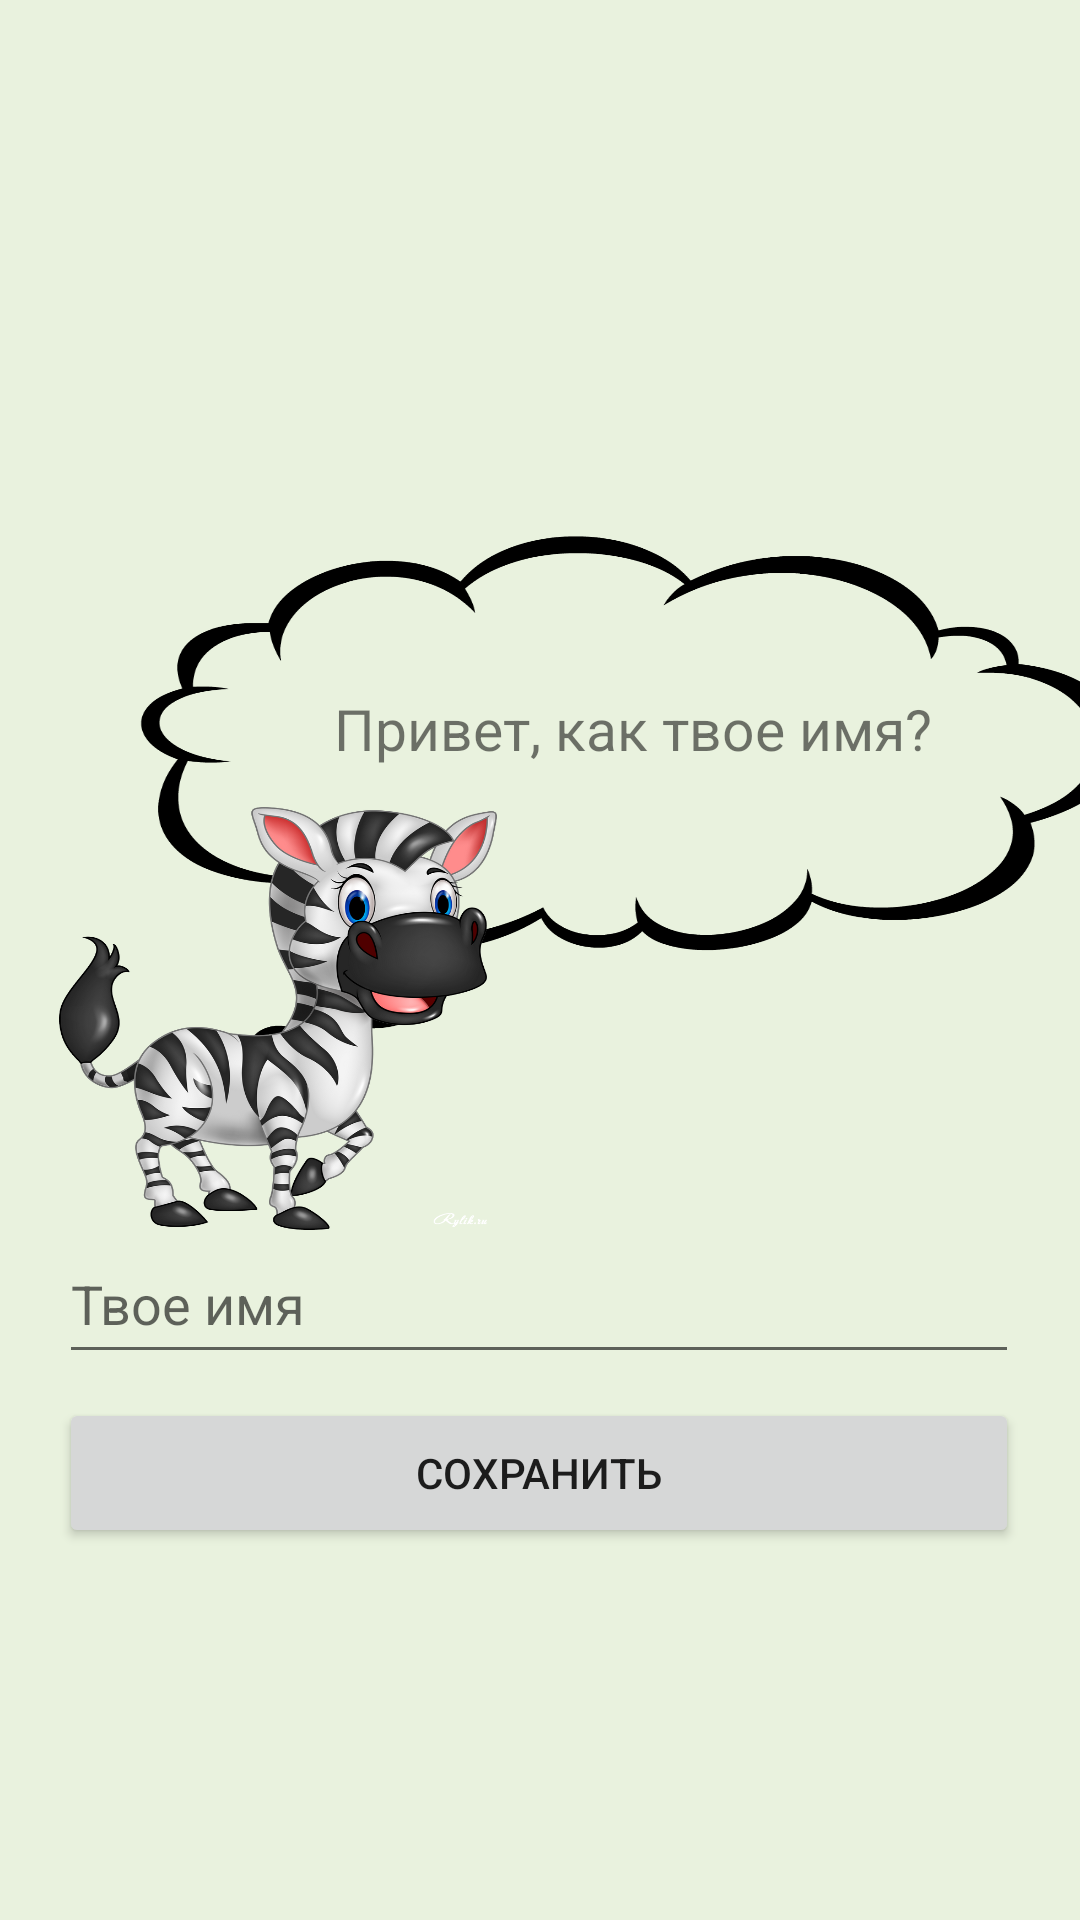

Produce the Android XML layout that renders to this screen, including the resource entries it uses.
<!-- AndroidManifest.xml: application theme AppTheme -->
<!-- res/layout/activity_hello.xml -->
<?xml version="1.0" encoding="utf-8"?>
<androidx.constraintlayout.widget.ConstraintLayout xmlns:android="http://schemas.android.com/apk/res/android"
    xmlns:app="http://schemas.android.com/apk/res-auto"
    xmlns:tools="http://schemas.android.com/tools"
    android:background="@color/fon_example"
    android:layout_width="match_parent"
    android:layout_height="match_parent">

    <Button
        android:id="@+id/buttonHello"
        android:layout_width="320dp"
        android:layout_height="50dp"
        android:layout_marginTop="8dp"
        android:text="@string/save"
        app:layout_constraintStart_toStartOf="@+id/editTextHello"
        app:layout_constraintTop_toBottomOf="@+id/editTextHello" />


    <EditText
        android:id="@+id/editTextHello"
        android:layout_width="320dp"
        android:layout_height="50dp"
        android:layout_marginStart="8dp"
        android:layout_marginTop="8dp"
        android:layout_marginEnd="8dp"
        android:layout_marginBottom="8dp"
        android:ems="10"
        android:inputType="textPersonName"
        android:hint="@string/nameUser"
        app:layout_constraintBottom_toBottomOf="parent"
        app:layout_constraintEnd_toEndOf="parent"
        app:layout_constraintHorizontal_bias="0.48"
        app:layout_constraintStart_toStartOf="parent"
        app:layout_constraintTop_toTopOf="parent"
        app:layout_constraintVertical_bias="0.697" />

    <ImageView
        android:id="@+id/imageView7"
        android:layout_width="358dp"
        android:layout_height="191dp"
        android:layout_marginLeft="8dp"
        android:layout_marginBottom="44dp"
        android:background="@drawable/d2"
        app:layout_constraintBottom_toTopOf="@+id/editTextHello"
        app:layout_constraintStart_toStartOf="@+id/imageView5" />

    <ImageView
        android:id="@+id/imageView5"
        android:layout_width="146dp"
        android:layout_height="141dp"
        android:layout_marginBottom="56dp"
        android:background="@drawable/zeb"
        app:layout_constraintBottom_toTopOf="@+id/buttonHello"
        app:layout_constraintEnd_toEndOf="parent"
        app:layout_constraintHorizontal_bias="0.0"
        app:layout_constraintStart_toStartOf="@+id/editTextHello" />

    <TextView
        android:id="@+id/text1"
        android:layout_width="238dp"
        android:layout_height="122dp"
        android:layout_marginLeft="72dp"
        android:layout_marginBottom="104dp"
        android:ems="10"
        android:gravity="center"
        android:text="@string/hello"
        android:textSize="19sp"
        app:layout_constraintBottom_toTopOf="@+id/editTextHello"
        app:layout_constraintStart_toStartOf="@+id/imageView5" />

    <TextView
        android:id="@+id/helloContainsIntent"
        android:layout_width="323dp"
        android:layout_height="60dp"
        android:layout_marginTop="8dp"
        app:layout_constraintEnd_toEndOf="@+id/buttonHello"
        app:layout_constraintHorizontal_bias="0.0"
        app:layout_constraintStart_toStartOf="@+id/buttonHello"
        app:layout_constraintTop_toBottomOf="@+id/buttonHello" />


</androidx.constraintlayout.widget.ConstraintLayout>
<!-- resources referenced by this layout -->
<resources>
  <color name="fon_example">#288BC34A</color>
  <!-- drawable d2: png bitmap (drawable, 53826 bytes) -->
  <!-- drawable zeb: png bitmap (drawable, 352070 bytes) -->
  <string name="hello">Привет, как твое имя?</string>
  <string name="nameUser">Твое имя</string>
  <string name="save">Сохранить</string>
  <style name="AppTheme" parent="Theme.AppCompat.Light.DarkActionBar">
          
          <item name="colorPrimary">@color/colorPrimary</item>
          <item name="colorPrimaryDark">@color/colorPrimaryDark</item>
          <item name="colorAccent">@color/colorAccent</item>
      </style>
  <color name="colorPrimary">#008577</color>
  <color name="colorPrimaryDark">#00574B</color>
  <color name="colorAccent">#D81B60</color>
</resources>
